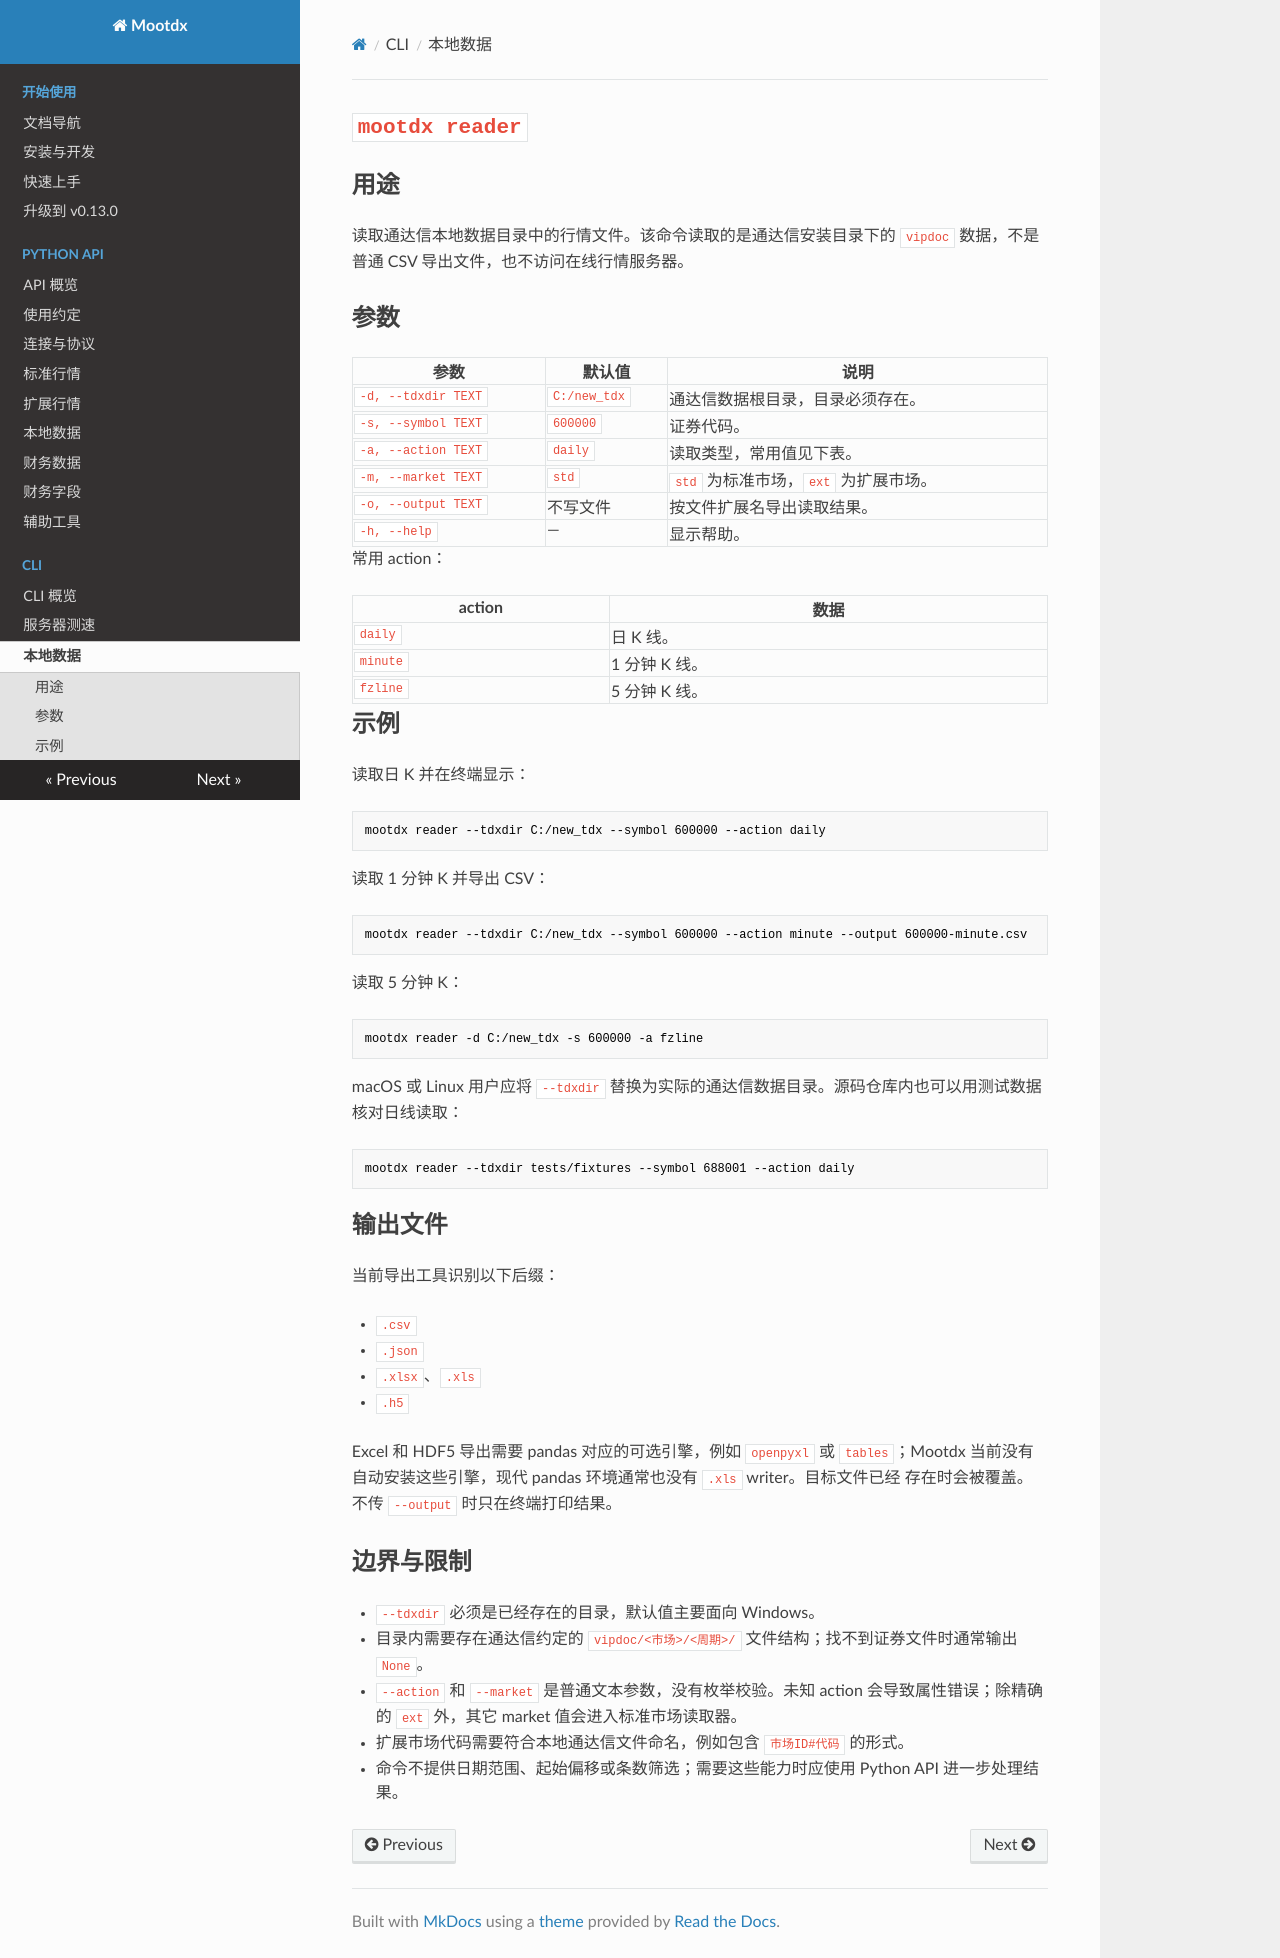

repository: xungeer/mootdx · page: cli/reader/index.html · generator: mkdocs

# `mootdx reader`

## 用途

读取通达信本地数据目录中的行情文件。该命令读取的是通达信安装目录下的 `vipdoc` 数据，不是普通 CSV 导出文件，也不访问在线行情服务器。

## 参数

| 参数 | 默认值 | 说明 |
| --- | --- | --- |
| `-d, --tdxdir TEXT` | `C:/new_tdx` | 通达信数据根目录，目录必须存在。 |
| `-s, --symbol TEXT` | `600000` | 证券代码。 |
| `-a, --action TEXT` | `daily` | 读取类型，常用值见下表。 |
| `-m, --market TEXT` | `std` | `std` 为标准市场，`ext` 为扩展市场。 |
| `-o, --output TEXT` | 不写文件 | 按文件扩展名导出读取结果。 |
| `-h, --help` | — | 显示帮助。 |

常用 action：

| action | 数据 |
| --- | --- |
| `daily` | 日 K 线。 |
| `minute` | 1 分钟 K 线。 |
| `fzline` | 5 分钟 K 线。 |

## 示例

读取日 K 并在终端显示：

```shell
mootdx reader --tdxdir C:/new_tdx --symbol 600000 --action daily
```

读取 1 分钟 K 并导出 CSV：

```shell
mootdx reader --tdxdir C:/new_tdx --symbol 600000 --action minute --output 600000-minute.csv
```

读取 5 分钟 K：

```shell
mootdx reader -d C:/new_tdx -s 600000 -a fzline
```

macOS 或 Linux 用户应将 `--tdxdir` 替换为实际的通达信数据目录。源码仓库内也可以用测试数据核对日线读取：

```shell
mootdx reader --tdxdir tests/fixtures --symbol 688001 --action daily
```

## 输出文件

当前导出工具识别以下后缀：

- `.csv`
- `.json`
- `.xlsx`、`.xls`
- `.h5`

Excel 和 HDF5 导出需要 pandas 对应的可选引擎，例如 `openpyxl` 或 `tables`；Mootdx
当前没有自动安装这些引擎，现代 pandas 环境通常也没有 `.xls` writer。目标文件已经
存在时会被覆盖。不传 `--output` 时只在终端打印结果。

## 边界与限制

- `--tdxdir` 必须是已经存在的目录，默认值主要面向 Windows。
- 目录内需要存在通达信约定的 `vipdoc/<市场>/<周期>/` 文件结构；找不到证券文件时通常输出 `None`。
- `--action` 和 `--market` 是普通文本参数，没有枚举校验。未知 action 会导致属性错误；除精确的 `ext` 外，其它 market 值会进入标准市场读取器。
- 扩展市场代码需要符合本地通达信文件命名，例如包含 `市场ID#代码` 的形式。
- 命令不提供日期范围、起始偏移或条数筛选；需要这些能力时应使用 Python API 进一步处理结果。
